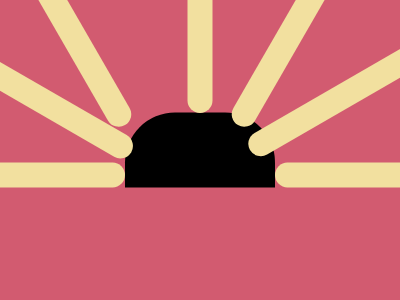

Reproduce this picture with HTML and CSS.

<!DOCTYPE html>
<html>
<head>
	<meta charset="utf-8">
	<title>Sun Rays</title>

<style type="text/css">
	
body { background:#D25B70;
       margin:0;
       height:100vh; }

div { width:250px;
      height:25px;
      border-radius:25px;
      background:#F2E09F; }

section { background:black;
          position:absolute;
          top:50%;
          left:50%;
          transform:translate(-50%,-50%);
          width:150px;
          height:75px;
          border-radius:50px 50px 0 0; }

.one { position:absolute;
       left:-250px;
       bottom:0; }

.two { position:absolute;
       right:-250px;
       bottom:0;
        }

.three { position:absolute;
         left:-250px;
         top: 50%;

         transform: rotate(30deg) translateY(-50%);
         transform-origin:right; }


.four { position:absolute;
        top:0;
        left:-250px;
        transform:rotate(60deg);
        transform-origin:right; }

.five {position: absolute;
       top: -12.5px;
       left: 50%;
       transform: rotate(-90deg) ;
       transform-origin: left;
   }

.six { position:absolute;
       right:25%;
       transform:rotate(-240deg);
       transform-origin:right; }

.seven { position:absolute;
         bottom: calc(50% - 12.5px);
         right: 25px;
         transform:rotate(-210deg);
         transform-origin:right; }




</style>

</head>
<body>

<section>
<div class = "one"> </div>
<div class = 'two'> </div>
<div class = "three"></div>
<div class = 'four'></div>
<div class = "five"></div>
<div class = "six"></div>
<div class = 'seven'></div>
</section>


</body>
</html>